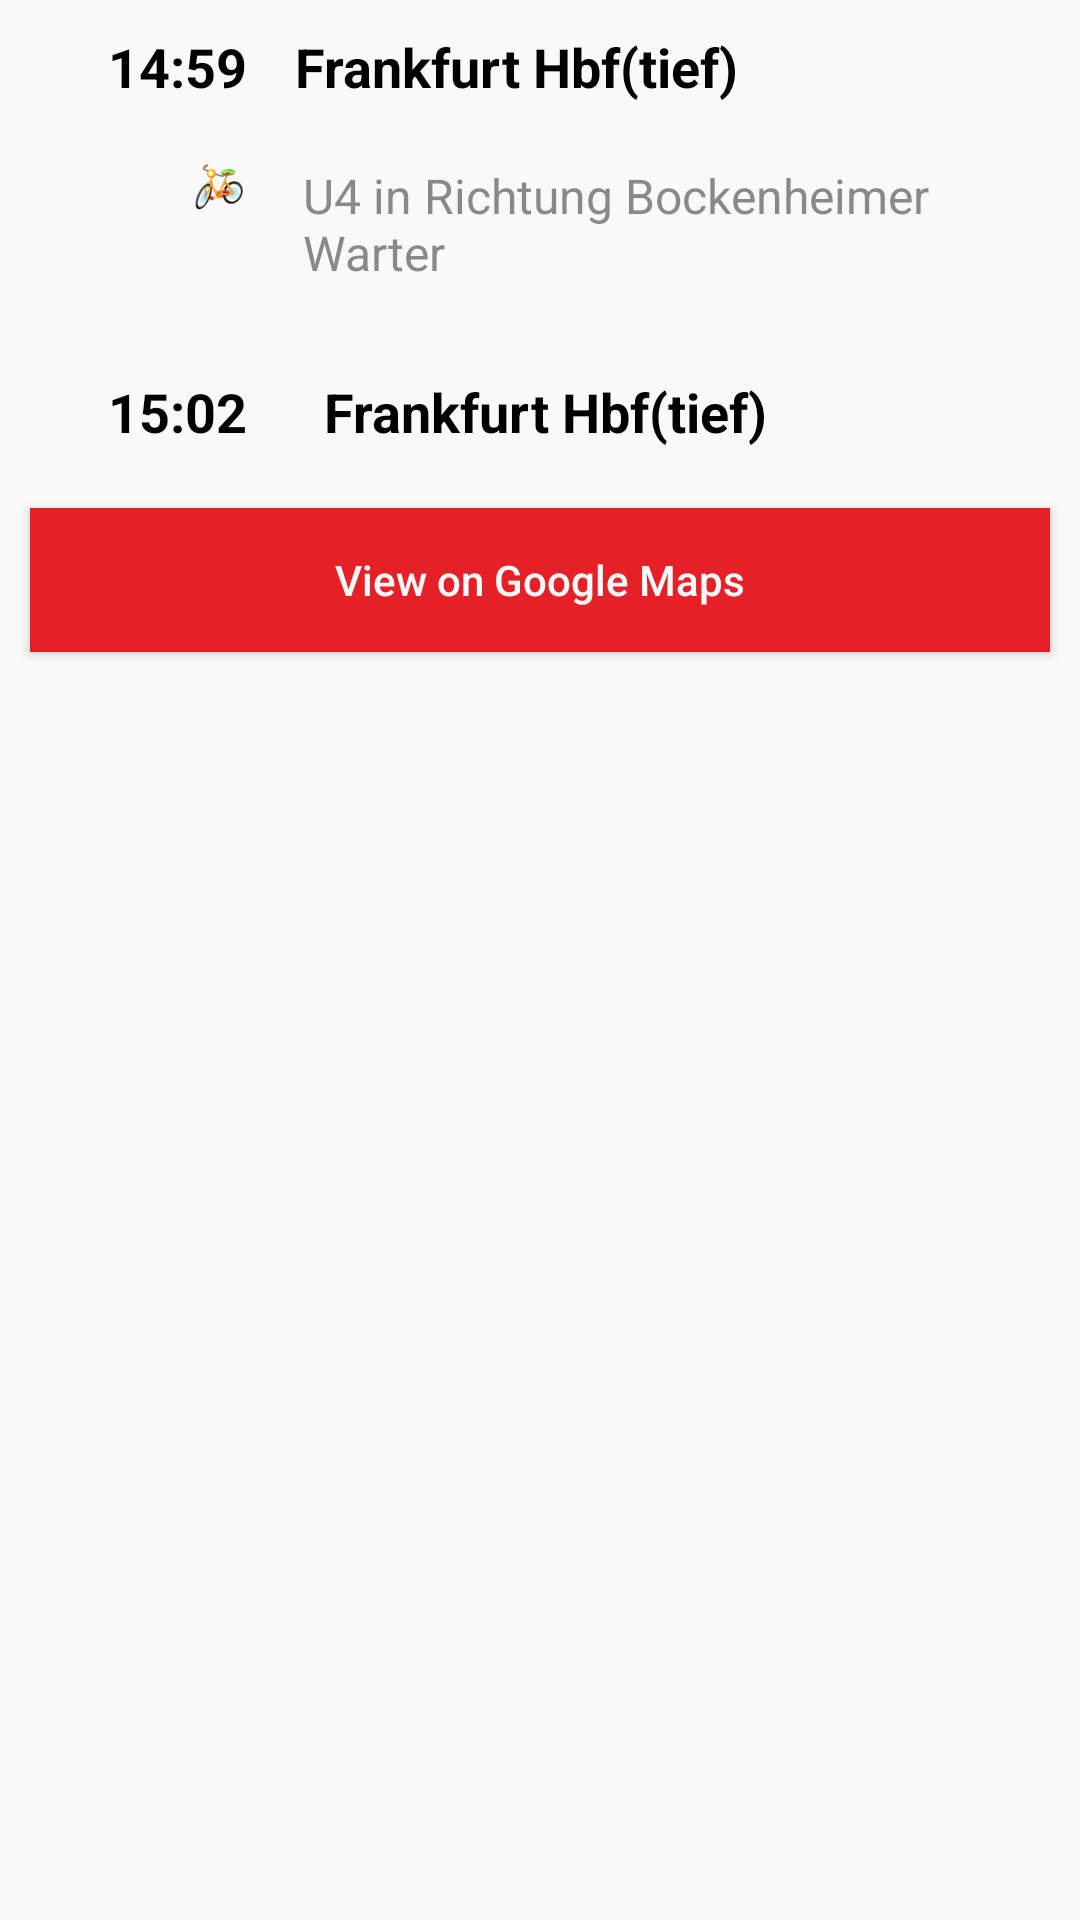

Here is an Android app screen rendered from its layout file. Give the layout XML and the strings, colors and styles it references.
<!-- AndroidManifest.xml: application theme AppTheme -->
<!-- res/layout/carplan.xml -->
<?xml version="1.0" encoding="utf-8"?>
<android.support.constraint.ConstraintLayout
    xmlns:android="http://schemas.android.com/apk/res/android"
    xmlns:app="http://schemas.android.com/apk/res-auto"
    xmlns:tools="http://schemas.android.com/tools"
    android:layout_width="match_parent"
    android:layout_height="match_parent" >
    <include
        android:id="@+id/carplan"
        android:background="@color/colorInputBG"
        android:layout_height="wrap_content"
        android:layout_width="match_parent"
        android:layout_marginLeft="10dp"
        android:layout_marginRight="10dp"
        layout="@layout/leg_item"
        />

    <Button
        android:id="@+id/google2"
        android:layout_width="match_parent"
        android:layout_height="wrap_content"
        android:background="@color/colorPrimary"
        android:text="View on Google Maps"
        android:layout_marginTop="10dp"
        android:layout_marginLeft="10dp"
        android:layout_marginRight="10dp"
        android:textAllCaps="false"
        android:textColor="@color/colorInputBG"
        app:layout_constraintTop_toBottomOf="@+id/carplan"
        tools:layout_editor_absoluteX="30dp" />

</android.support.constraint.ConstraintLayout>
<!-- res/layout/leg_item.xml (included above) -->
<?xml version="1.0" encoding="utf-8"?>
        <LinearLayout
            xmlns:android="http://schemas.android.com/apk/res/android"
            android:layout_width="match_parent"
            android:background="@color/colorInputBG"
            android:layout_height="400dp"
            android:orientation="vertical"
            android:padding="10dip">

                <LinearLayout
                    android:layout_width="match_parent"
                    android:layout_height="wrap_content"
                    android:gravity="center_vertical"
                    android:orientation="horizontal">

                        <TextView
                            android:id="@+id/depart_time"
                            android:layout_width="wrap_content"
                            android:layout_height="wrap_content"
                            android:layout_marginLeft="16dp"
                            android:text="14:59"
                            android:textColor="@color/colorText"
                            android:textSize="18sp"
                            android:textStyle="bold" />

                        <TextView
                            android:id="@+id/from"
                            android:layout_width="match_parent"
                            android:layout_height="wrap_content"
                            android:text="Frankfurt Hbf(tief)"
                            android:textColor="@color/colorText"
                            android:layout_marginLeft="16dp"
                            android:textSize="18sp"
                            android:textStyle="bold" />
                </LinearLayout>


        <LinearLayout
            android:layout_width="match_parent"
            android:layout_height="wrap_content"
            android:gravity="center_horizontal"
            android:orientation="horizontal">

                <ImageView
                    android:layout_width="48px"
                    android:layout_height="48px"
                    android:id="@+id/icons"
                    android:layout_marginLeft="45dp"
                    android:layout_marginTop="20dp"
                    android:src="@drawable/bicycle" />

                <TextView
                    android:id="@+id/mode"
                    android:layout_width="match_parent"
                    android:layout_height="wrap_content"
                    android:layout_marginBottom="20dp"
                    android:layout_marginLeft="20dp"
                    android:layout_marginTop="20dp"
                    android:text="U4 in Richtung Bockenheimer Warter"
                    android:textColor="@color/richtung"
                    android:textSize="16sp" />

        </LinearLayout>

                
                
                
                

                
                
                
                
                <LinearLayout
                    android:layout_width="match_parent"
                    android:layout_height="wrap_content"
                    android:layout_marginTop="10dp"
                    android:gravity="center_vertical"
                    android:orientation="horizontal">

                        <TextView
                            android:id="@+id/arriv_time"
                            android:layout_width="56dp"
                            android:layout_height="wrap_content"
                            android:layout_below="@+id/detail"
                            android:layout_marginLeft="16dp"
                            android:text="15:02"
                            android:textColor="@color/colorText"
                            android:textSize="18sp"
                            android:textStyle="bold" />

                        <TextView
                            android:id="@+id/arriv_address"
                            android:layout_width="match_parent"
                            android:layout_height="wrap_content"
                            android:layout_below="@+id/detail"
                            android:layout_marginLeft="16dp"
                            android:layout_toRightOf="@id/time"
                            android:text="Frankfurt Hbf(tief)"
                            android:textColor="@color/colorText"
                            android:textSize="18sp"
                            android:textStyle="bold" />
                </LinearLayout>
        </LinearLayout>
<!-- res/layout/tip_layout.xml (included above) -->
<?xml version="1.0" encoding="utf-8"?>
<android.support.constraint.ConstraintLayout
    xmlns:android="http://schemas.android.com/apk/res/android" android:layout_width="match_parent"
    android:layout_height="match_parent">
    <LinearLayout
        android:id="@+id/tipps"
        android:layout_width="360dp"
        android:layout_height="wrap_content"
        android:layout_marginLeft="16dp"
        android:layout_marginTop="10dp"
        android:orientation="vertical"
        >
        <TextView
                android:id="@+id/availability"
                android:layout_width="wrap_content"
                android:layout_height="wrap_content"
                android:text = "5 bikes available"
                android:textSize="20sp"/>
          
            <Button
                android:id="@+id/google"
                android:layout_width="match_parent"
                android:layout_height="wrap_content"
                android:background="@color/colorPrimary"
                android:textColor="@color/colorInputBG"
                android:text="open Map for Bike Route" />

    </LinearLayout>

</android.support.constraint.ConstraintLayout>
<!-- resources referenced by this layout -->
<resources>
  <color name="colorInputBG">#f8f9f9</color>
  <color name="colorPrimary">#e52027</color>
  <color name="colorText">#000000</color>
  <color name="richtung">#ba605e5e</color>
  <!-- drawable bicycle: png bitmap (drawable-xxhdpi, 5788 bytes) -->
  <style name="AppTheme" parent="Theme.AppCompat.Light.DarkActionBar">
          
          <item name="colorPrimary">@color/colorPrimary</item>
          <item name="colorPrimaryDark">@color/colorText</item>
          <item name="colorAccent">@color/colorAccent</item>
          <item name="android:windowFullscreen">false</item>
          <item name="android:windowNoTitle">true</item>
      </style>
  <color name="colorAccent">#ef949c</color>
</resources>
